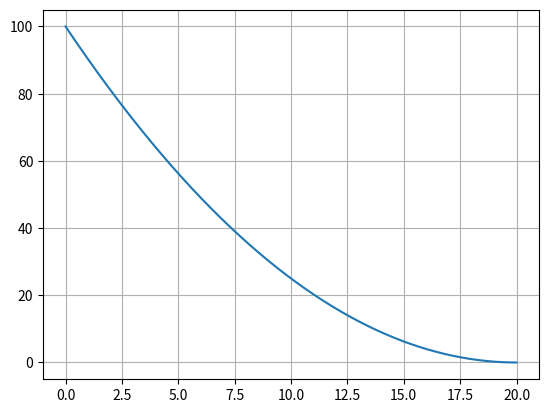

Source code (Python):
from matplotlib import pyplot as plt
import numpy as np

k = 3
dt = 1/10**k
t0 = 0.0
y0 = 100.0
t = [t0]
y = [y0]


def next_y(yn, dx):
    return yn + (-np.sqrt(yn)) * dx


i = 0
while y[-1] >= 0:
    i = round(i+dt, k)
    t.append(i)
    y.append(next_y(y[-1], dt))
y.pop()
t.pop()

print('Det tar {} sekunder før tanken er tom'.format(t[-1]))

plt.plot(t, y)
plt.grid()
plt.show()
